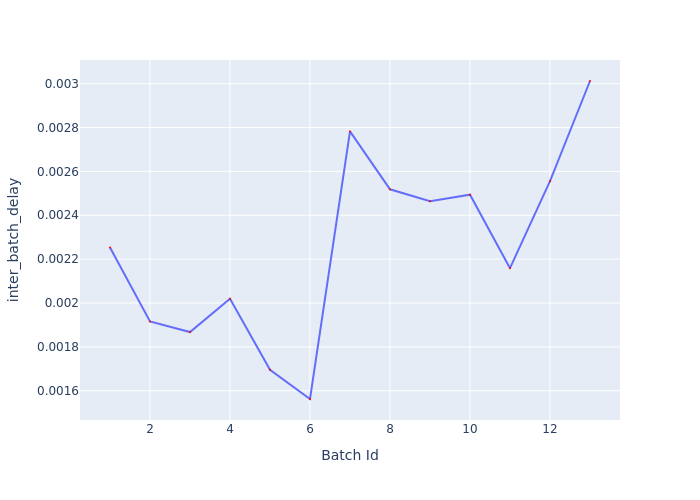

Values plotted in this chart, from the file beside it:
Batch Id, inter_batch_delay
1, 0.002253
2, 0.001916
3, 0.001868
4, 0.002019
5, 0.001696
6, 0.001562
7, 0.002783
8, 0.002518
9, 0.002464
10, 0.002494
11, 0.002159
12, 0.002555
13, 0.003012
